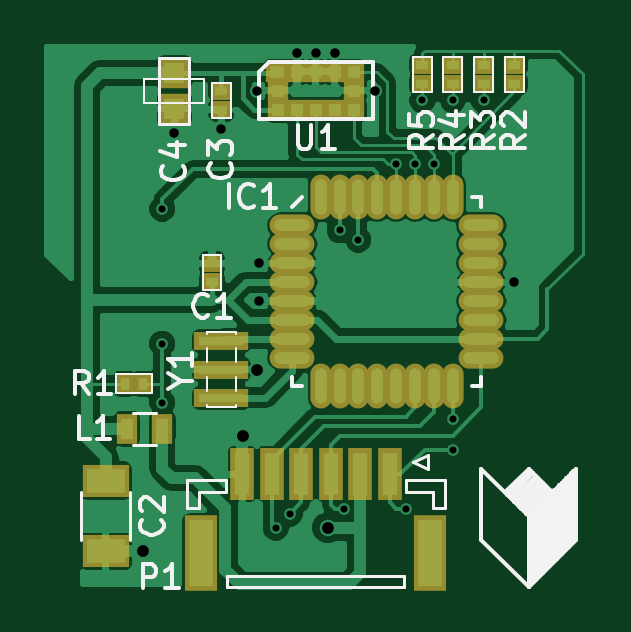
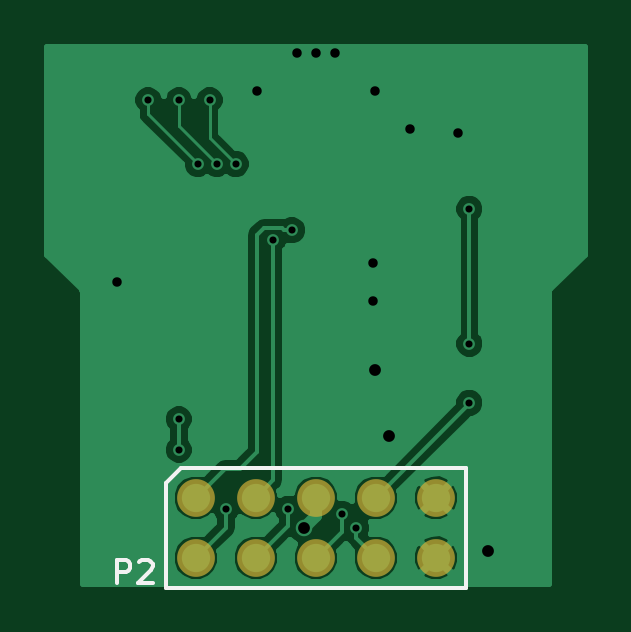
Circuit board: 9 layer files. Board 22.7 x 22.8 mm.
- bottom_copper: tpot_DistanceMeter-B.Cu.gbl (23485 bytes)
- bottom_mask: tpot_DistanceMeter-B.Mask.gbs (553 bytes)
- paste: tpot_DistanceMeter-B.Paste.gbp (264 bytes)
- bottom_silk: tpot_DistanceMeter-B.SilkS.gbo (1121 bytes)
- top_copper: tpot_DistanceMeter-F.Cu.gtl (54952 bytes)
- top_mask: tpot_DistanceMeter-F.Mask.gts (2591 bytes)
- paste: tpot_DistanceMeter-F.Paste.gtp (2586 bytes)
- top_silk: tpot_DistanceMeter-F.SilkS.gto (14218 bytes)
- drill: tpot_DistanceMeter.drl (579 bytes)

=== bottom_copper: tpot_DistanceMeter-B.Cu.gbl (23485 bytes, source omitted) ===
=== bottom_mask: tpot_DistanceMeter-B.Mask.gbs ===
G04 #@! TF.FileFunction,Soldermask,Bot*
%FSLAX46Y46*%
G04 Gerber Fmt 4.6, Leading zero omitted, Abs format (unit mm)*
G04 Created by KiCad (PCBNEW 4.0.7) date 07/27/18 12:45:35*
%MOMM*%
%LPD*%
G01*
G04 APERTURE LIST*
%ADD10C,0.100000*%
%ADD11C,1.600000*%
G04 APERTURE END LIST*
D10*
D11*
X155080000Y-107730000D03*
X155080000Y-110270000D03*
X152540000Y-107730000D03*
X152540000Y-110270000D03*
X150000000Y-107730000D03*
X150000000Y-110270000D03*
X147460000Y-107730000D03*
X147460000Y-110270000D03*
X144920000Y-107730000D03*
X144920000Y-110270000D03*
M02*

=== paste: tpot_DistanceMeter-B.Paste.gbp ===
G04 #@! TF.FileFunction,Paste,Bot*
%FSLAX46Y46*%
G04 Gerber Fmt 4.6, Leading zero omitted, Abs format (unit mm)*
G04 Created by KiCad (PCBNEW 4.0.7) date 07/27/18 12:45:35*
%MOMM*%
%LPD*%
G01*
G04 APERTURE LIST*
%ADD10C,0.100000*%
G04 APERTURE END LIST*
D10*
M02*

=== bottom_silk: tpot_DistanceMeter-B.SilkS.gbo ===
G04 #@! TF.FileFunction,Legend,Bot*
%FSLAX46Y46*%
G04 Gerber Fmt 4.6, Leading zero omitted, Abs format (unit mm)*
G04 Created by KiCad (PCBNEW 4.0.7) date 07/27/18 12:45:35*
%MOMM*%
%LPD*%
G01*
G04 APERTURE LIST*
%ADD10C,0.100000*%
%ADD11C,0.150000*%
G04 APERTURE END LIST*
D10*
D11*
X143650000Y-106460000D02*
X155715000Y-106460000D01*
X143650000Y-111540000D02*
X143650000Y-106460000D01*
X156350000Y-111540000D02*
X143650000Y-111540000D01*
X156350000Y-107095000D02*
X156350000Y-111540000D01*
X155715000Y-106460000D02*
X156350000Y-107095000D01*
X158438095Y-111352381D02*
X158438095Y-110352381D01*
X158057142Y-110352381D01*
X157961904Y-110400000D01*
X157914285Y-110447619D01*
X157866666Y-110542857D01*
X157866666Y-110685714D01*
X157914285Y-110780952D01*
X157961904Y-110828571D01*
X158057142Y-110876190D01*
X158438095Y-110876190D01*
X157485714Y-110447619D02*
X157438095Y-110400000D01*
X157342857Y-110352381D01*
X157104761Y-110352381D01*
X157009523Y-110400000D01*
X156961904Y-110447619D01*
X156914285Y-110542857D01*
X156914285Y-110638095D01*
X156961904Y-110780952D01*
X157533333Y-111352381D01*
X156914285Y-111352381D01*
M02*

=== top_copper: tpot_DistanceMeter-F.Cu.gtl (54952 bytes, source omitted) ===
=== top_mask: tpot_DistanceMeter-F.Mask.gts ===
G04 #@! TF.FileFunction,Soldermask,Top*
%FSLAX46Y46*%
G04 Gerber Fmt 4.6, Leading zero omitted, Abs format (unit mm)*
G04 Created by KiCad (PCBNEW 4.0.7) date 07/27/18 12:45:35*
%MOMM*%
%LPD*%
G01*
G04 APERTURE LIST*
%ADD10C,0.100000*%
%ADD11R,0.900000X0.800000*%
%ADD12O,1.900000X0.900000*%
%ADD13O,0.900000X1.900000*%
%ADD14R,2.000000X1.400000*%
%ADD15R,1.000000X2.200000*%
%ADD16R,1.400000X3.200000*%
%ADD17R,0.900000X1.300000*%
%ADD18R,1.289000X1.289000*%
%ADD19R,0.980000X0.900000*%
%ADD20R,0.900000X0.900000*%
%ADD21R,0.800000X0.900000*%
%ADD22R,2.300000X0.800000*%
G04 APERTURE END LIST*
D10*
D11*
X146000000Y-90500000D03*
X146000000Y-91300000D03*
D12*
X149000000Y-96200000D03*
X149000000Y-97000000D03*
X149000000Y-97800000D03*
X149000000Y-98600000D03*
X149000000Y-99400000D03*
X149000000Y-100200000D03*
X149000000Y-101000000D03*
X149000000Y-101800000D03*
D13*
X150200000Y-103000000D03*
X151000000Y-103000000D03*
X151800000Y-103000000D03*
X152600000Y-103000000D03*
X153400000Y-103000000D03*
X154200000Y-103000000D03*
X155000000Y-103000000D03*
X155800000Y-103000000D03*
D12*
X157000000Y-101800000D03*
X157000000Y-101000000D03*
X157000000Y-100200000D03*
X157000000Y-99400000D03*
X157000000Y-98600000D03*
X157000000Y-97800000D03*
X157000000Y-97000000D03*
X157000000Y-96200000D03*
D13*
X155800000Y-95000000D03*
X155000000Y-95000000D03*
X154200000Y-95000000D03*
X153400000Y-95000000D03*
X152600000Y-95000000D03*
X151800000Y-95000000D03*
X151000000Y-95000000D03*
X150200000Y-95000000D03*
D14*
X141100000Y-107000000D03*
X141100000Y-110000000D03*
D15*
X153125000Y-106725000D03*
X151875000Y-106725000D03*
X150625000Y-106725000D03*
X149375000Y-106725000D03*
X148125000Y-106725000D03*
X146875000Y-106725000D03*
D16*
X145150000Y-110075000D03*
X154850000Y-110075000D03*
D17*
X142000000Y-104800000D03*
X143500000Y-104800000D03*
D18*
X144000000Y-89738000D03*
X144000000Y-91262000D03*
D19*
X148360000Y-89700000D03*
D20*
X149200000Y-89700000D03*
X150000000Y-89700000D03*
X150800000Y-89700000D03*
X151600000Y-89700000D03*
X151600000Y-90500000D03*
X151600000Y-91300000D03*
X150800000Y-91300000D03*
X150000000Y-91300000D03*
X149200000Y-91300000D03*
X148400000Y-91300000D03*
X148400000Y-90500000D03*
D21*
X141900000Y-102900000D03*
X142700000Y-102900000D03*
D11*
X154500000Y-89400000D03*
X154500000Y-90200000D03*
X155800000Y-89400000D03*
X155800000Y-90200000D03*
X157100000Y-89400000D03*
X157100000Y-90200000D03*
X158400000Y-89400000D03*
X158400000Y-90200000D03*
D22*
X146000000Y-103500000D03*
X146000000Y-102300000D03*
X146000000Y-101100000D03*
D11*
X145600000Y-98600000D03*
X145600000Y-97800000D03*
M02*

=== paste: tpot_DistanceMeter-F.Paste.gtp ===
G04 #@! TF.FileFunction,Paste,Top*
%FSLAX46Y46*%
G04 Gerber Fmt 4.6, Leading zero omitted, Abs format (unit mm)*
G04 Created by KiCad (PCBNEW 4.0.7) date 07/27/18 12:45:35*
%MOMM*%
%LPD*%
G01*
G04 APERTURE LIST*
%ADD10C,0.100000*%
%ADD11R,0.500000X0.400000*%
%ADD12O,1.500000X0.500000*%
%ADD13O,0.500000X1.500000*%
%ADD14R,1.600000X1.000000*%
%ADD15R,0.600000X1.800000*%
%ADD16R,1.000000X2.800000*%
%ADD17R,0.500000X0.900000*%
%ADD18R,0.889000X0.889000*%
%ADD19R,0.580000X0.500000*%
%ADD20R,0.500000X0.500000*%
%ADD21R,0.400000X0.500000*%
%ADD22R,1.900000X0.400000*%
G04 APERTURE END LIST*
D10*
D11*
X146000000Y-90500000D03*
X146000000Y-91300000D03*
D12*
X149000000Y-96200000D03*
X149000000Y-97000000D03*
X149000000Y-97800000D03*
X149000000Y-98600000D03*
X149000000Y-99400000D03*
X149000000Y-100200000D03*
X149000000Y-101000000D03*
X149000000Y-101800000D03*
D13*
X150200000Y-103000000D03*
X151000000Y-103000000D03*
X151800000Y-103000000D03*
X152600000Y-103000000D03*
X153400000Y-103000000D03*
X154200000Y-103000000D03*
X155000000Y-103000000D03*
X155800000Y-103000000D03*
D12*
X157000000Y-101800000D03*
X157000000Y-101000000D03*
X157000000Y-100200000D03*
X157000000Y-99400000D03*
X157000000Y-98600000D03*
X157000000Y-97800000D03*
X157000000Y-97000000D03*
X157000000Y-96200000D03*
D13*
X155800000Y-95000000D03*
X155000000Y-95000000D03*
X154200000Y-95000000D03*
X153400000Y-95000000D03*
X152600000Y-95000000D03*
X151800000Y-95000000D03*
X151000000Y-95000000D03*
X150200000Y-95000000D03*
D14*
X141100000Y-107000000D03*
X141100000Y-110000000D03*
D15*
X153125000Y-106725000D03*
X151875000Y-106725000D03*
X150625000Y-106725000D03*
X149375000Y-106725000D03*
X148125000Y-106725000D03*
X146875000Y-106725000D03*
D16*
X145150000Y-110075000D03*
X154850000Y-110075000D03*
D17*
X142000000Y-104800000D03*
X143500000Y-104800000D03*
D18*
X144000000Y-89738000D03*
X144000000Y-91262000D03*
D19*
X148360000Y-89700000D03*
D20*
X149200000Y-89700000D03*
X150000000Y-89700000D03*
X150800000Y-89700000D03*
X151600000Y-89700000D03*
X151600000Y-90500000D03*
X151600000Y-91300000D03*
X150800000Y-91300000D03*
X150000000Y-91300000D03*
X149200000Y-91300000D03*
X148400000Y-91300000D03*
X148400000Y-90500000D03*
D21*
X141900000Y-102900000D03*
X142700000Y-102900000D03*
D11*
X154500000Y-89400000D03*
X154500000Y-90200000D03*
X155800000Y-89400000D03*
X155800000Y-90200000D03*
X157100000Y-89400000D03*
X157100000Y-90200000D03*
X158400000Y-89400000D03*
X158400000Y-90200000D03*
D22*
X146000000Y-103500000D03*
X146000000Y-102300000D03*
X146000000Y-101100000D03*
D11*
X145600000Y-98600000D03*
X145600000Y-97800000D03*
M02*

=== top_silk: tpot_DistanceMeter-F.SilkS.gto (14218 bytes, source omitted) ===
=== drill: tpot_DistanceMeter.drl ===
M48
;DRILL file {KiCad 4.0.7} date 07/27/18 12:42:55
;FORMAT={-:-/ absolute / metric / decimal}
FMAT,2
METRIC,TZ
T1C0.300
T2C0.400
T3C0.500
%
G90
G05
M71
T1
X143.5Y-95.5
X143.5Y-101.2
X143.5Y-103.7
X148.3Y-109.
X148.9Y-108.4
X151.Y-96.4
X151.2Y-108.2
X151.8Y-96.8
X153.4Y-93.6
X153.8Y-108.2
X154.2Y-93.6
X154.5Y-90.9
X155.Y-93.6
X155.8Y-90.9
X155.8Y-104.4
X155.8Y-105.7
X157.1Y-90.9
T2
X144.Y-92.3
X146.Y-92.1
X147.502Y-90.5
X147.6Y-97.8
X147.6Y-99.4
X149.2Y-88.9
X150.Y-88.9
X150.8Y-88.9
X152.5Y-90.5
X158.4Y-98.6
T3
X142.7Y-110.
X146.9Y-105.1
X147.5Y-102.3
X150.5Y-109.
T0
M30

